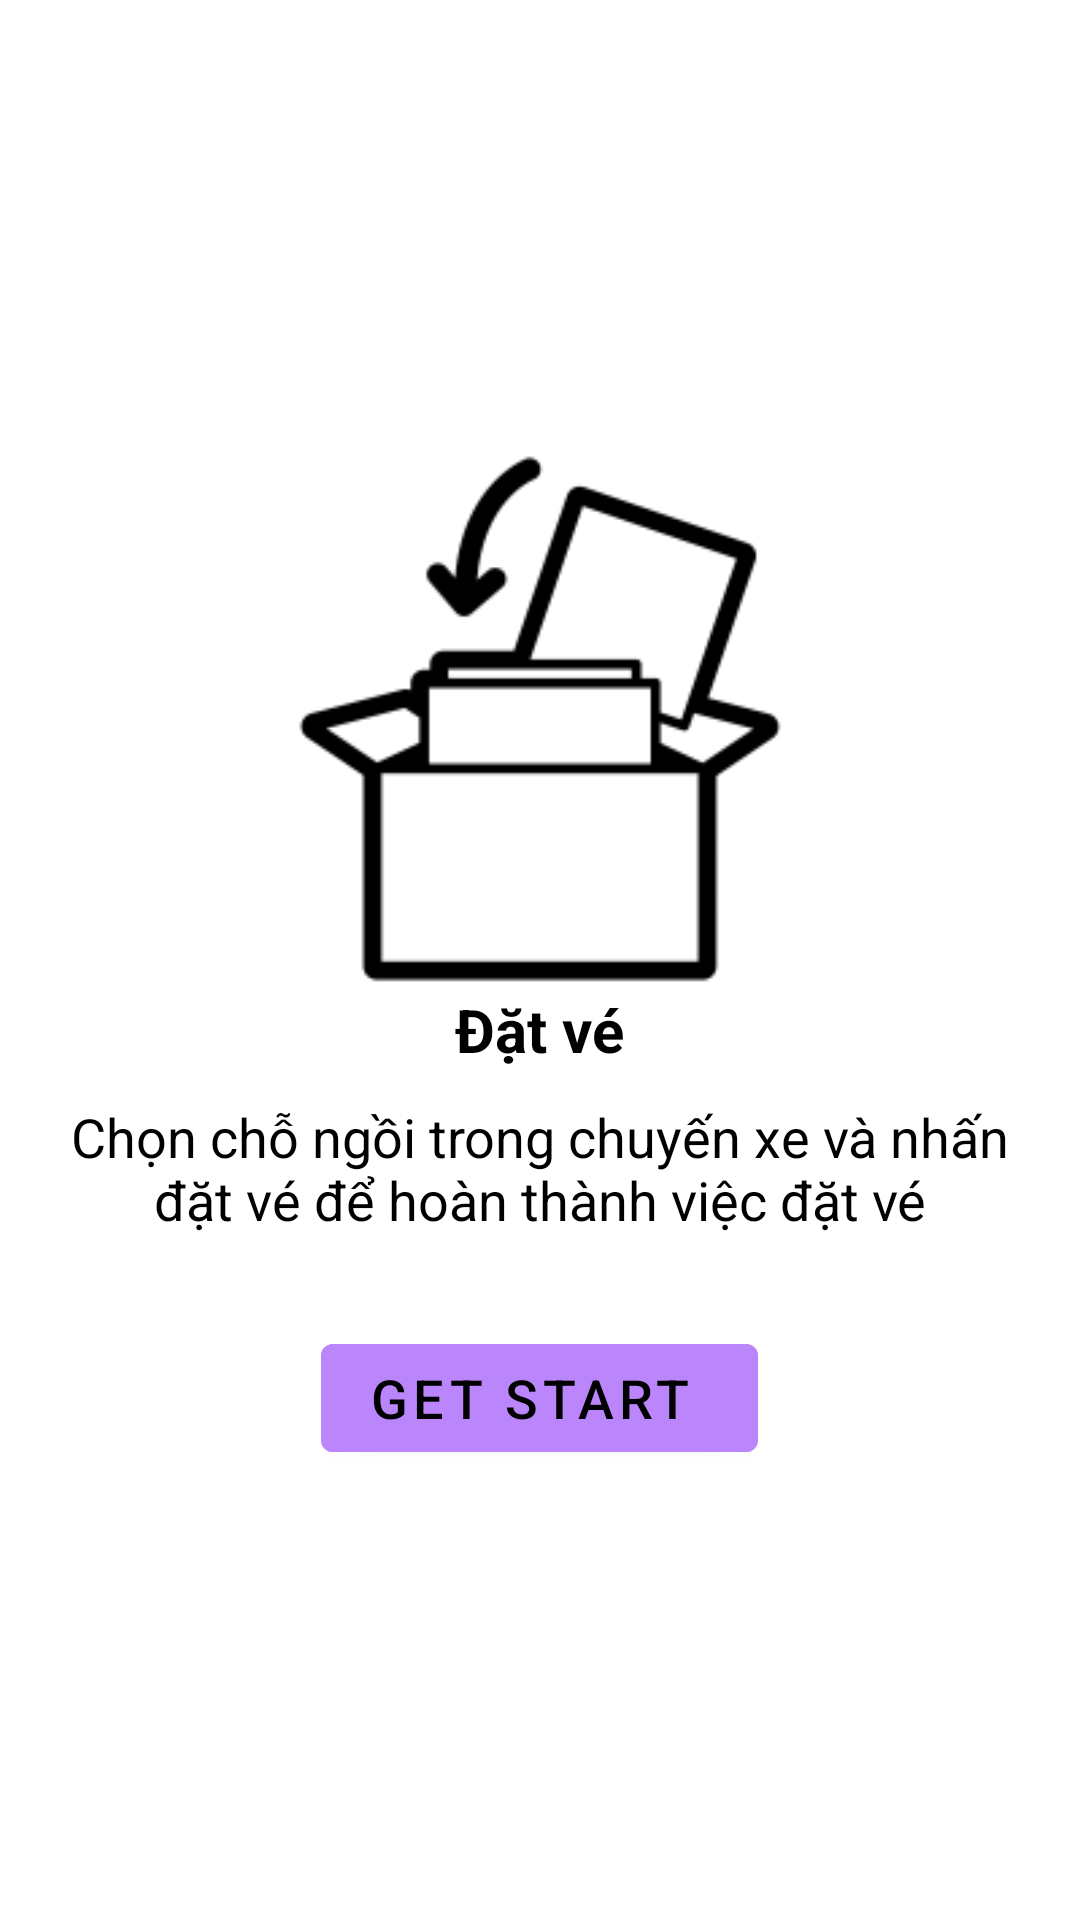

Produce the Android XML layout that renders to this screen, including the resource entries it uses.
<!-- AndroidManifest.xml: application theme Theme.PRO1121 -->
<!-- res/layout/fragment_load3.xml -->
<?xml version="1.0" encoding="utf-8"?>
<LinearLayout xmlns:android="http://schemas.android.com/apk/res/android"
    xmlns:tools="http://schemas.android.com/tools"
    android:layout_width="match_parent"
    android:layout_height="match_parent"
    android:orientation="vertical"
    android:gravity="center"
    android:padding="16dp"
    tools:context=".huongdan.Load1Fragment">

    <ImageView
        android:layout_width="180dp"
        android:layout_height="180dp"
        android:src="@drawable/dat"/>
    
    <TextView
        android:layout_width="wrap_content"
        android:layout_height="wrap_content"
        android:text="Đặt vé"
        android:textSize="20sp"
        android:textStyle="bold"
        android:textColor="@color/black"/>

    <TextView
        android:layout_width="wrap_content"
        android:layout_height="wrap_content"
        android:text="Chọn chỗ ngồi trong chuyến xe và nhấn đặt vé để hoàn thành việc đặt vé"
        android:gravity="center"
        android:textSize="18sp"
        android:layout_marginTop="10dp"
        android:textColor="@color/black"/>

    <Button
        android:id="@+id/btnStart"
        android:layout_width="wrap_content"
        android:layout_height="wrap_content"
        android:textSize="18sp"
        android:layout_marginTop="30dp"
        android:backgroundTint="@color/purple_200"
        android:textColor="@color/black"
        android:text="Get Start "/>

</LinearLayout>
<!-- resources referenced by this layout -->
<resources>
  <!-- drawable dat: png bitmap (drawable-v24, 4180 bytes) -->
  <style name="Theme.PRO1121" parent="Theme.MaterialComponents.DayNight.DarkActionBar">
          
          <item name="colorPrimary">@color/purple_500</item>
          <item name="colorPrimaryVariant">@color/purple_700</item>
          <item name="colorOnPrimary">@color/white</item>
          
          <item name="colorSecondary">@color/teal_200</item>
          <item name="colorSecondaryVariant">@color/teal_700</item>
          <item name="colorOnSecondary">@color/black</item>
          
          <item name="android:statusBarColor">?attr/colorPrimaryVariant</item>
  
          
          <item name="windowActionBar">false</item>
          <item name="windowNoTitle">true</item>
      </style>
  <!-- not gathered from this repository: default colours our renderer supplied (Android Studio template values) -->
  <color name="purple_200">#FFBB86FC</color>
  <color name="purple_500">#FF6200EE</color>
  <color name="purple_700">#FF3700B3</color>
  <color name="teal_200">#FF03DAC5</color>
  <color name="teal_700">#FF018786</color>
  <color name="black">#FF000000</color>
  <color name="white">#FFFFFFFF</color>
</resources>
